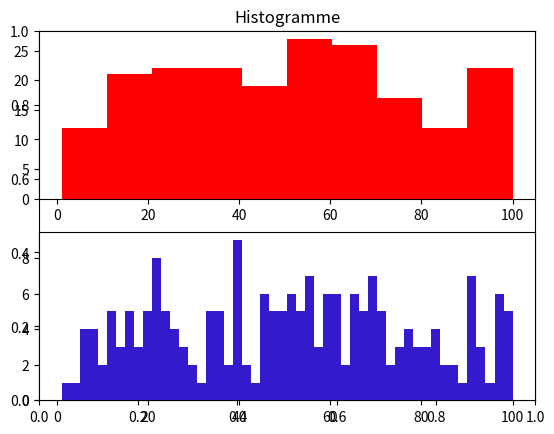

This chart was generated by the following Python code:
import matplotlib.pyplot as plt
from random import randint

y = [randint(1, 100) for i in range(1, 201)]

plt.figure()
plt.title("Histogramme")
plt.subplot(211)
plt.hist(y,10,color='r')
plt.subplot(212)
plt.hist(y,50,color=[0.2,0.1,0.8])
plt.show()

